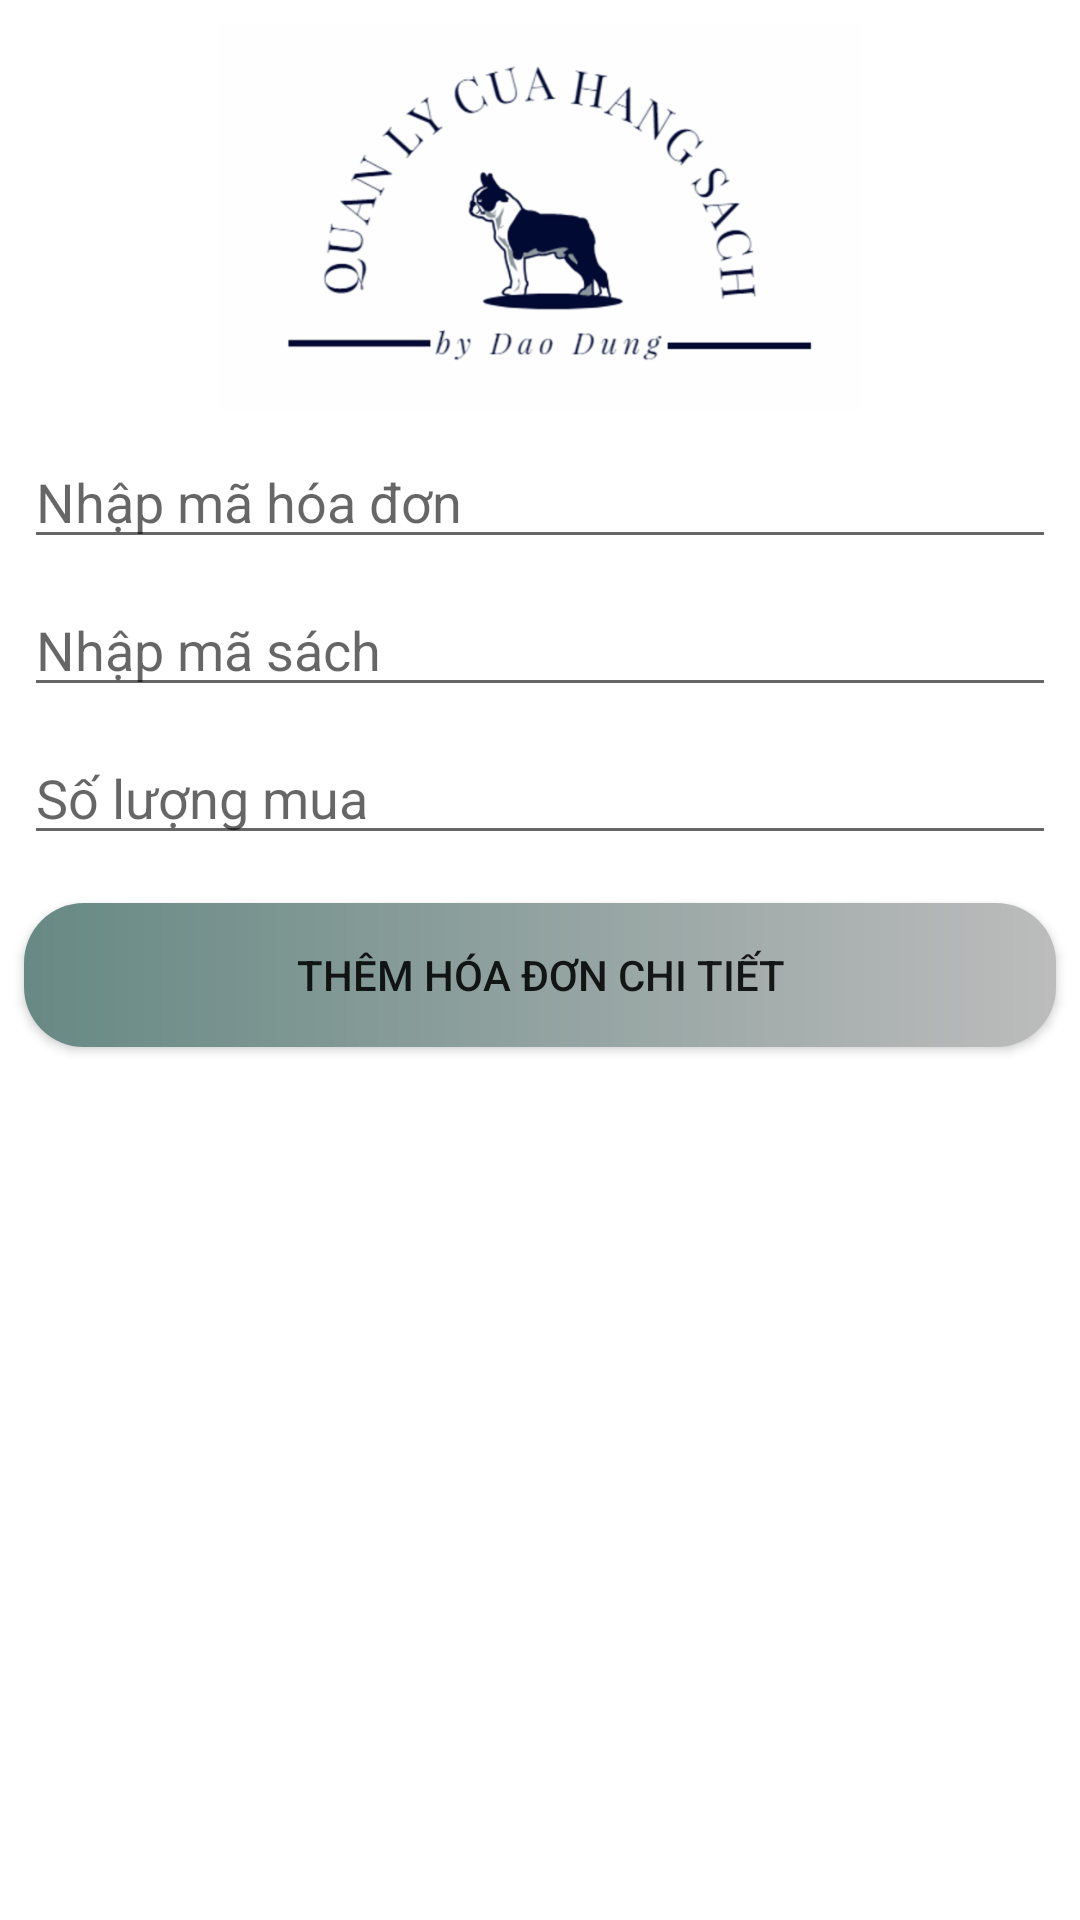

The Android layout XML behind this screen, and the referenced resources:
<!-- AndroidManifest.xml: application theme DungCustom -->
<!-- res/layout/fragment_chi_tiet_hoa_don.xml -->
<?xml version="1.0" encoding="utf-8"?>
<android.support.constraint.ConstraintLayout
        xmlns:android="http://schemas.android.com/apk/res/android"
        xmlns:app="http://schemas.android.com/apk/res-auto"
        xmlns:tools="http://schemas.android.com/tools"
        android:layout_width="match_parent"
        android:layout_height="match_parent"
        android:background="#fff">


    <ImageView
            android:layout_width="wrap_content"
            android:layout_height="129dp"
            app:srcCompat="@drawable/img_background"
            android:id="@+id/imageView7"
            app:layout_constraintStart_toStartOf="parent"
            android:layout_marginLeft="8dp"
            android:layout_marginStart="8dp"
            app:layout_constraintEnd_toEndOf="parent"
            android:layout_marginEnd="8dp"
            android:layout_marginRight="8dp"
            android:layout_marginTop="8dp"
            app:layout_constraintTop_toTopOf="parent"/>

    <EditText
            android:layout_width="match_parent"
            android:layout_height="wrap_content"
            android:inputType="textPersonName"
            android:hint="@string/edtMaHoaDon"
            android:ems="10"
            android:id="@+id/edtMaHoaDonCT"
            android:layout_marginTop="8dp"
            app:layout_constraintTop_toBottomOf="@+id/imageView7"
            app:layout_constraintEnd_toEndOf="parent"
            app:layout_constraintStart_toStartOf="parent"
            android:layout_marginLeft="8dp"
            android:layout_marginStart="8dp"
            android:layout_marginEnd="8dp"
            android:layout_marginRight="8dp"/>

    <EditText
            android:layout_width="match_parent"
            android:layout_height="wrap_content"
            android:inputType="textPersonName"
            android:ems="10"
            android:hint="@string/edtMaSachHoaDon"
            android:id="@+id/edtMaSachCT"
            app:layout_constraintEnd_toEndOf="parent"
            android:layout_marginEnd="8dp"
            android:layout_marginRight="8dp"
            app:layout_constraintStart_toStartOf="parent"
            android:layout_marginLeft="8dp"
            android:layout_marginStart="8dp"
            android:layout_marginTop="8dp"
            app:layout_constraintTop_toBottomOf="@+id/edtMaHoaDonCT"/>

    <EditText
            android:layout_width="match_parent"
            android:layout_height="wrap_content"
            android:inputType="textPersonName"
            android:ems="10"
            android:hint="@string/edtSoLuongMua"
            android:id="@+id/edtSoLuongMuaCT"
            app:layout_constraintEnd_toEndOf="parent"
            android:layout_marginEnd="8dp"
            android:layout_marginRight="8dp"
            app:layout_constraintStart_toStartOf="parent"
            android:layout_marginLeft="8dp"
            android:layout_marginStart="8dp"
            android:layout_marginTop="8dp"
            app:layout_constraintTop_toBottomOf="@+id/edtMaSachCT"/>

    <Button
            android:layout_width="match_parent"
            android:layout_height="wrap_content"
            android:id="@+id/btnThemHDCT"
            android:layout_marginTop="16dp"
            app:layout_constraintTop_toBottomOf="@+id/edtSoLuongMuaCT"
            app:layout_constraintEnd_toEndOf="parent"
            android:layout_marginEnd="8dp"
            android:layout_marginRight="8dp"
            android:text="@string/btnThemHDCT"
            android:background="@drawable/ic_button_sign_up"
            app:layout_constraintStart_toStartOf="parent"
            android:layout_marginLeft="8dp"
            android:layout_marginStart="8dp"/>
</android.support.constraint.ConstraintLayout>
<!-- resources referenced by this layout -->
<resources>
  <!-- drawable ic_button_sign_up (drawable) -->
  <?xml version="1.0" encoding="utf-8"?>
  <shape xmlns:android="http://schemas.android.com/apk/res/android">
  
      <gradient android:startColor="@color/dungcustom5"
                android:endColor="#bcbcbc"
                ></gradient>
      <size android:width="10dp" android:height="1dp"></size>
      <corners android:radius="20dp"></corners>
  
  </shape>
  <!-- drawable img_background: png bitmap (drawable-hdpi, 21245 bytes) -->
  <string name="btnThemHDCT">Thêm hóa đơn chi tiết</string>
  <string name="edtMaHoaDon">Nhập mã hóa đơn</string>
  <string name="edtMaSachHoaDon">Nhập mã sách</string>
  <string name="edtSoLuongMua">Số lượng mua</string>
  <style name="DungCustom" parent="Theme.AppCompat.Light.DarkActionBar">
          
          <item name="colorPrimary">@color/dungcustom5</item>
          <item name="colorPrimaryDark">@color/dungcustom7</item>
          <item name="colorAccent">@color/dungcustom5</item>
      </style>
  <color name="dungcustom5">#678984</color>
  <color name="dungcustom7">#6c6c6c</color>
</resources>
